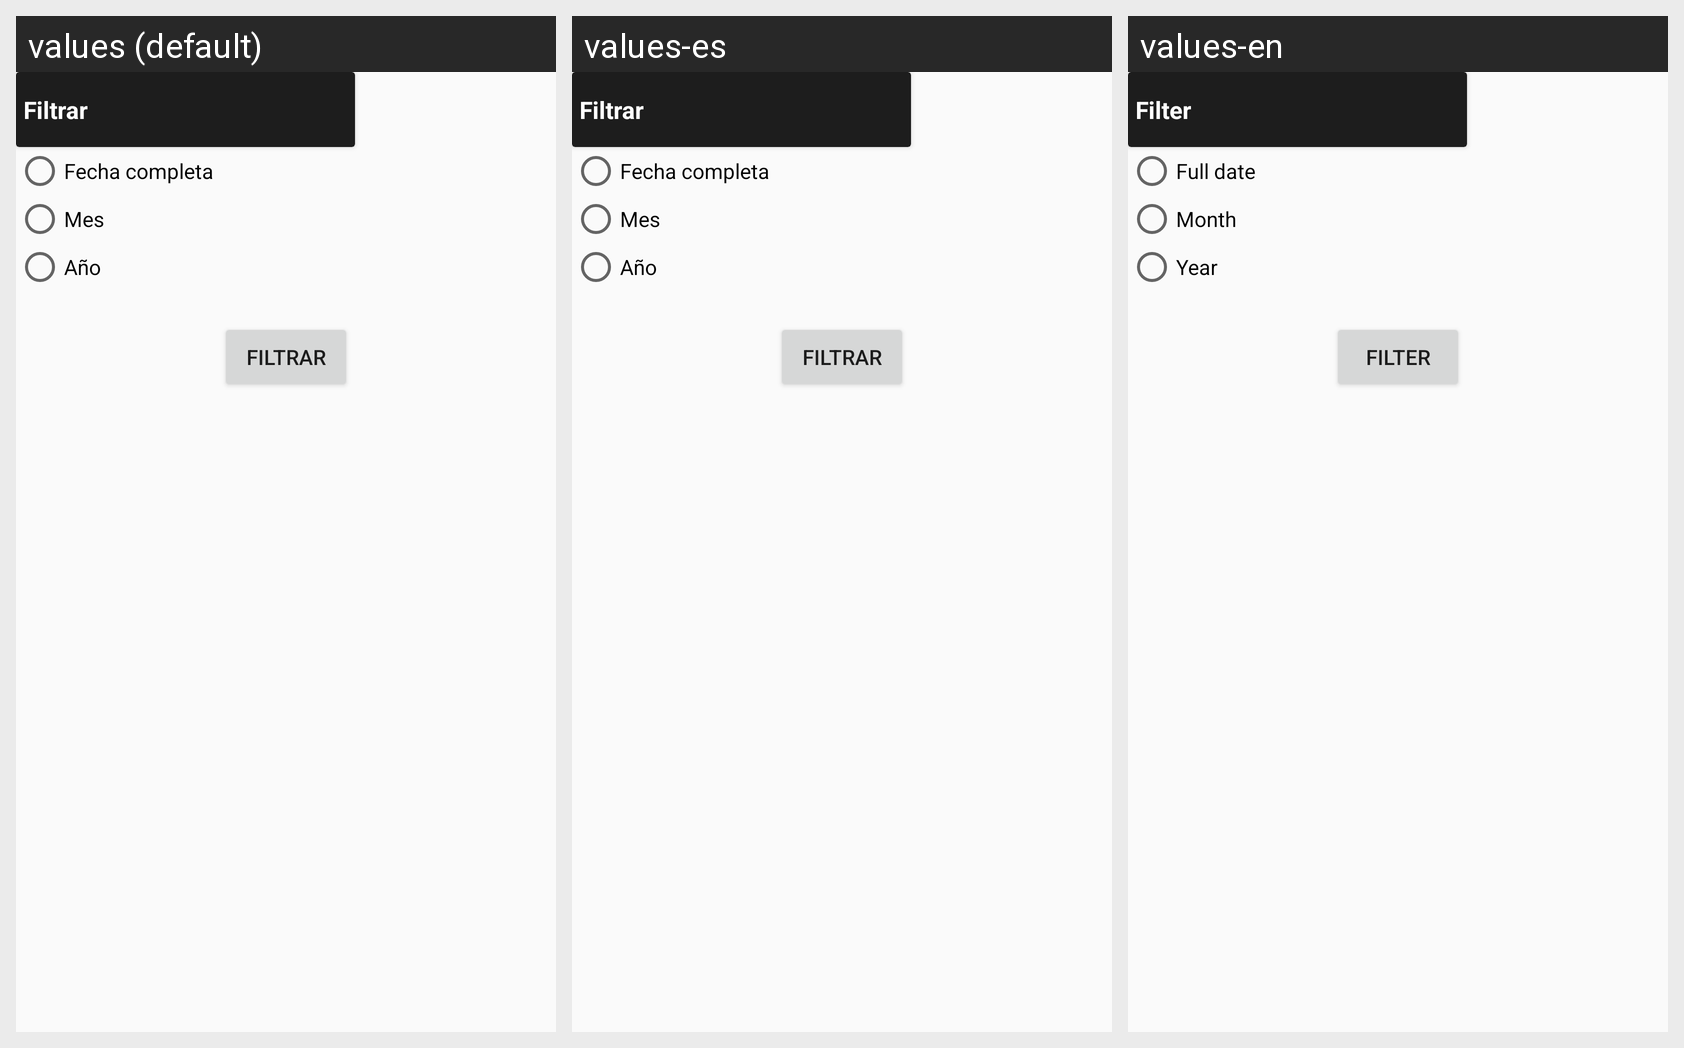

This grid shows one Android layout under several languages. Give, for every string resource on the screen, its name, the default text and each shown locale's text.
Android screen res/layout/dialog_choose_filter.xml rendered under 3 locales, left to right: values (default), values-es, values-en. Device: Nexus 5 (rendered at 1080×1920; each locale shown at half size, 540×960, under a caption strip naming it); theme Theme.Stella.
Strings drawn on this screen, with the default value and each locale's value (text and hints the layout hard-codes, and strings that could not be matched under every locale, appear in the picture but are not listed):

filter
  values: Filtrar
  values-es: Filtrar
  values-en: Filter

filterFullDate
  values: Fecha completa
  values-es: Fecha completa
  values-en: Full date

filterMonth
  values: Mes
  values-es: Mes
  values-en: Month

filterYear
  values: Año
  values-es: Año
  values-en: Year
